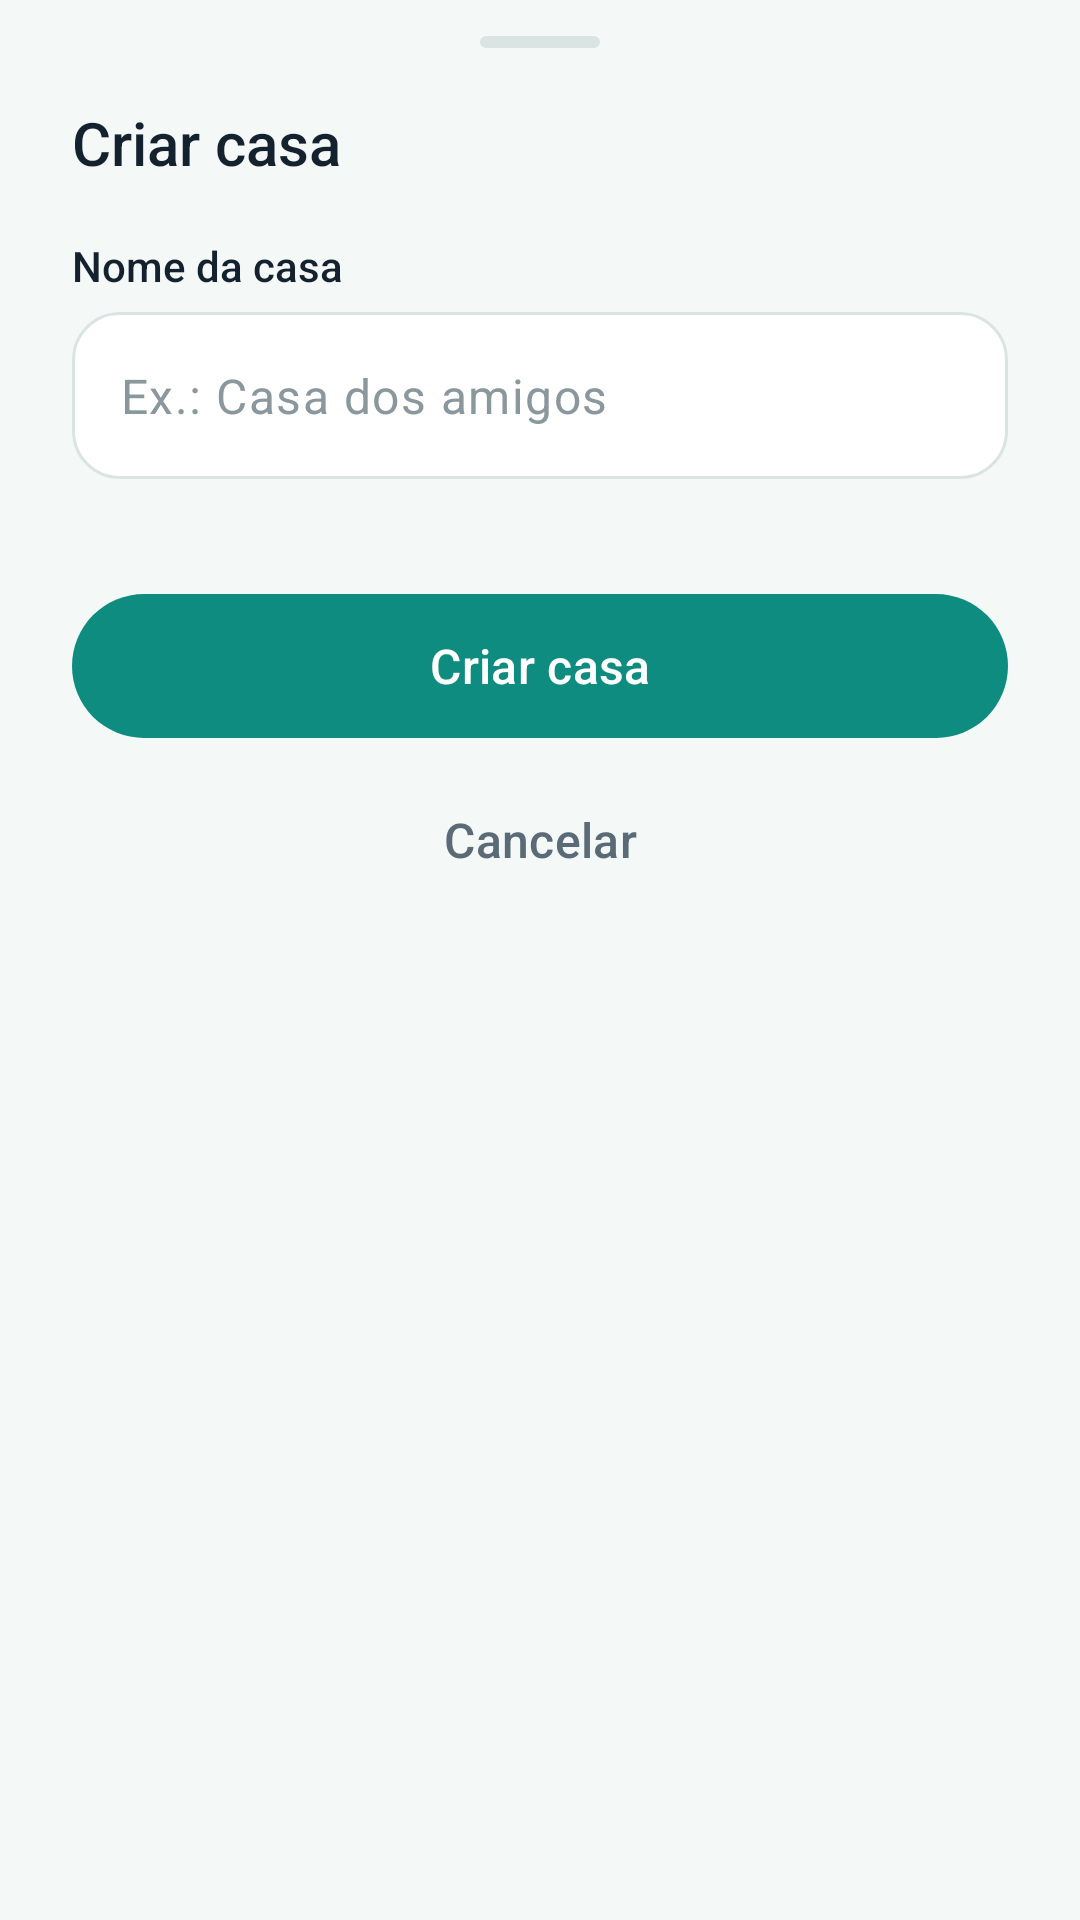

Write the Android layout XML for this screen, with the resource values it uses.
<!-- AndroidManifest.xml: application theme Theme.SuaVez -->
<!-- res/layout/bottom_sheet_create_house.xml -->
<?xml version="1.0" encoding="utf-8"?>
<LinearLayout xmlns:android="http://schemas.android.com/apk/res/android"
    xmlns:app="http://schemas.android.com/apk/res-auto"
    android:layout_width="match_parent"
    android:layout_height="wrap_content"
    android:orientation="vertical"
    android:paddingStart="24dp"
    android:paddingEnd="24dp"
    android:paddingTop="12dp"
    android:paddingBottom="28dp">

    <View
        android:layout_width="40dp"
        android:layout_height="4dp"
        android:layout_gravity="center_horizontal"
        android:background="@drawable/bg_sheet_handle" />

    <TextView
        android:layout_width="wrap_content"
        android:layout_height="wrap_content"
        android:layout_marginTop="18dp"
        android:fontFamily="sans-serif-medium"
        android:text="@string/sheet_create_house_title"
        android:textColor="@color/tinta"
        android:textSize="20sp" />

    <TextView
        android:layout_width="wrap_content"
        android:layout_height="wrap_content"
        android:layout_marginTop="18dp"
        android:fontFamily="sans-serif-medium"
        android:text="@string/label_house_name"
        android:textColor="@color/tinta"
        android:textSize="14sp" />

    <com.google.android.material.textfield.TextInputLayout
        android:id="@+id/til_house_name"
        style="@style/Widget.SuaVez.TextInputLayout"
        android:layout_width="match_parent"
        android:layout_height="wrap_content"
        android:layout_marginTop="6dp"
        app:errorEnabled="true">

        <com.google.android.material.textfield.TextInputEditText
            android:id="@+id/et_house_name"
            android:layout_width="match_parent"
            android:layout_height="wrap_content"
            android:hint="@string/hint_house_name"
            android:imeOptions="actionDone"
            android:inputType="textCapSentences"
            android:maxLines="1"
            android:minHeight="52dp"
            android:textColor="@color/tinta"
            android:textColorHint="@color/tinta_apagada" />
    </com.google.android.material.textfield.TextInputLayout>

    <com.google.android.material.button.MaterialButton
        android:id="@+id/btn_confirm_create"
        style="@style/Widget.SuaVez.Button.Primary"
        android:layout_width="match_parent"
        android:layout_height="wrap_content"
        android:layout_marginTop="18dp"
        android:text="@string/action_create_house" />

    <com.google.android.material.button.MaterialButton
        android:id="@+id/btn_cancel_create"
        style="@style/Widget.SuaVez.Button.Ghost"
        android:layout_width="match_parent"
        android:layout_height="wrap_content"
        android:layout_marginTop="10dp"
        android:text="@string/action_cancel" />

</LinearLayout>
<!-- resources referenced by this layout -->
<resources>
  <color name="tinta">#13222E</color>
  <color name="tinta_apagada">#8A979D</color>
  <!-- drawable bg_sheet_handle (drawable) -->
  <?xml version="1.0" encoding="utf-8"?>
  <shape xmlns:android="http://schemas.android.com/apk/res/android"
      android:shape="rectangle">
      <solid android:color="@color/linha" />
      <corners android:radius="2dp" />
  </shape>
  <string name="action_cancel">Cancelar</string>
  <string name="action_create_house">Criar casa</string>
  <string name="hint_house_name">Ex.: Casa dos amigos</string>
  <string name="label_house_name">Nome da casa</string>
  <string name="sheet_create_house_title">Criar casa</string>
  <style name="Widget.SuaVez.Button.Ghost" parent="Widget.Material3.Button.TextButton">
          <item name="android:minHeight">48dp</item>
          <item name="android:textAllCaps">false</item>
          <item name="android:textColor">@color/tinta_suave</item>
          <item name="android:textSize">16sp</item>
          <item name="android:fontFamily">sans-serif-medium</item>
          <item name="cornerRadius">999dp</item>
          <item name="android:insetTop">0dp</item>
          <item name="android:insetBottom">0dp</item>
      </style>
  <style name="Widget.SuaVez.Button.Primary" parent="Widget.Material3.Button">
          <item name="android:minHeight">48dp</item>
          <item name="android:textAllCaps">false</item>
          <item name="android:textColor">?attr/colorOnPrimary</item>
          <item name="android:textSize">16sp</item>
          <item name="android:fontFamily">sans-serif-medium</item>
          <item name="backgroundTint">@color/verde_casa</item>
          <item name="cornerRadius">999dp</item>
          <item name="android:insetTop">0dp</item>
          <item name="android:insetBottom">0dp</item>
      </style>
  <style name="Theme.SuaVez" parent="Base.Theme.SuaVez">
          <item name="colorOnPrimary">@color/superficie</item>
          <item name="colorOnSecondary">@color/tinta</item>
          <item name="android:windowLightStatusBar">true</item>
          <item name="android:windowLightNavigationBar" tools:targetApi="o_mr1">true</item>
      </style>
  <color name="linha">#DAE5E3</color>
  <color name="tinta_suave">#5A6B77</color>
  <color name="verde_casa">#0E8C7F</color>
  <color name="superficie">#FFFFFF</color>
  <color name="pref_odeio">#E2574C</color>
  <color name="pref_odeio_texto">#C23D32</color>
  <color name="verde_fundo">#0A6B61</color>
  <color name="nevoa">#E3F1EE</color>
  <color name="ambar_vez">#F5A524</color>
  <color name="ambar_vez_suave">#FEF1D8</color>
  <color name="ambar_vez_texto">#8A5A00</color>
  <color name="white">#FFFFFF</color>
  <color name="parede">#F4F8F7</color>
  <style name="ThemeOverlay.SuaVez.BottomSheetDialog" parent="ThemeOverlay.Material3.BottomSheetDialog">
          <item name="bottomSheetStyle">@style/Widget.SuaVez.BottomSheet.Modal</item>
      </style>
  <style name="Widget.SuaVez.BottomSheet.Modal" parent="Widget.Material3.BottomSheet.Modal">
          <item name="backgroundTint">@color/superficie</item>
          <item name="shapeAppearance">@style/ShapeAppearance.SuaVez.SheetTop</item>
      </style>
  <style name="ShapeAppearance.SuaVez.SheetTop" parent="">
          <item name="cornerFamily">rounded</item>
          <item name="cornerSizeTopLeft">32dp</item>
          <item name="cornerSizeTopRight">32dp</item>
          <item name="cornerSizeBottomLeft">0dp</item>
          <item name="cornerSizeBottomRight">0dp</item>
      </style>
</resources>
